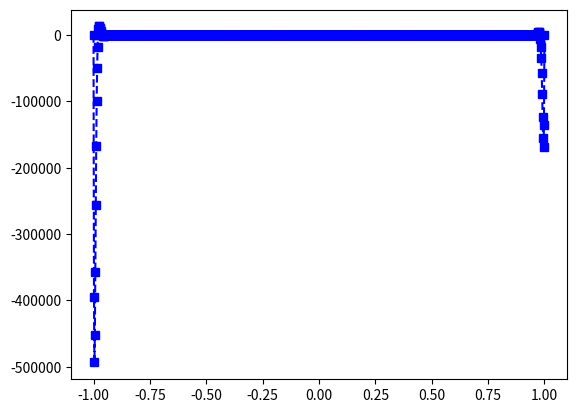
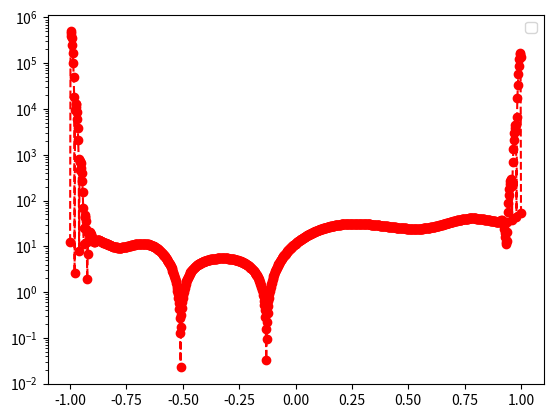

Source code (Python) for these figures, in order:
import numpy as np
import numpy.linalg as la
from numpy.linalg import inv
from numpy.linalg import norm
import numpy as np
import numpy.linalg as la
import matplotlib.pyplot as plt


def driver(): 

    
    f = lambda x: 1/ (1 + (10 * x)**2)
    
    N = 100
    a = -1
    b = 1
   
    
    ''' Create interpolation nodes'''
    xint = np.linspace(a,b,N+1)
#    print('xint =',xint)
    '''Create interpolation data'''
    yint = f(xint)
#    print('yint =',yint)
    
    ''' Create the Vandermonde matrix'''
    V = Vandermonde(xint,N)
#    print('V = ',V)

    ''' Invert the Vandermonde matrix'''    
    Vinv = inv(V)
#    print('Vinv = ' , Vinv)
    
    ''' Apply inverse to rhs'''
    ''' to create the coefficients'''
    coef = Vinv @ yint
    
#    print('coef = ', coef)

# No validate the code
    Neval = 1000 
    xeval = np.linspace(a,b,Neval+1)
    yeval = eval_monomial(xeval,coef,N,Neval)
    
    plt.figure()    
    plt.plot(xeval,yeval,'bs--') 
    
    
    yex = f(xeval)
    
    plt.figure() 
    err = abs(yeval-yex)
    plt.semilogy(xeval,err,'ro--')
    plt.legend()
    plt.show()

# exact function
    
    err =  norm(yex-yeval) 
    print('err = ', err)
    
    return

def  eval_monomial(xeval,coef,N,Neval):

    yeval = coef[0]*np.ones(Neval+1)
    
#    print('yeval = ', yeval)
    
    for j in range(1,N+1):
      for i in range(Neval+1):
#        print('yeval[i] = ', yeval[i])
#        print('a[j] = ', a[j])
#        print('i = ', i)
#        print('xeval[i] = ', xeval[i])
        yeval[i] = yeval[i] + coef[j]*xeval[i]**j

    return yeval

   
def Vandermonde(xint,N):

    V = np.zeros((N+1,N+1))
    
    ''' fill the first column'''
    for j in range(N+1):
       V[j][0] = 1.0

    for i in range(1,N+1):
        for j in range(N+1):
           V[j][i] = xint[j]**i

    return V     

driver()    
